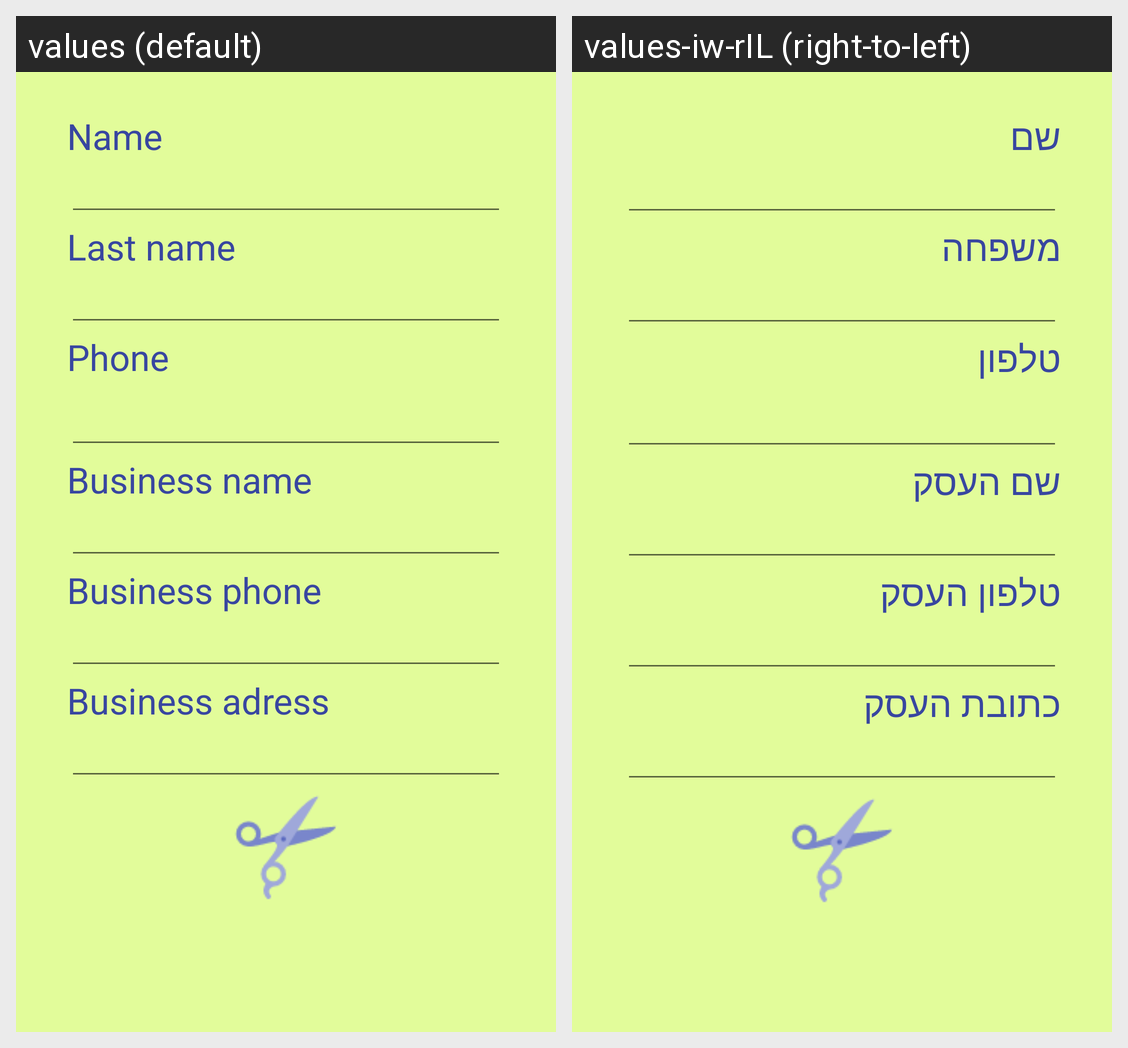

Translations of the strings shown on this Android screen, per locale in the grid:
Android screen res/layout/activity_user_registration.xml rendered under 2 locales, left to right: values (default), values-iw-rIL (right-to-left). Device: Nexus 5 (rendered at 1080×1920; each locale shown at half size, 540×960, under a caption strip naming it); theme AppTheme.
Strings drawn on this screen, with the default value and each locale's value (text and hints the layout hard-codes, and strings that could not be matched under every locale, appear in the picture but are not listed):

nameTV
  values: Name
  values-iw-rIL: שם

familyname
  values: Last name
  values-iw-rIL: משפחה

phone
  values: Phone
  values-iw-rIL: טלפון

businessName
  values: Business name
  values-iw-rIL: שם העסק

phonebusines
  values: Business phone
  values-iw-rIL: טלפון העסק

businessAddress
  values: Business adress
  values-iw-rIL: כתובת העסק
